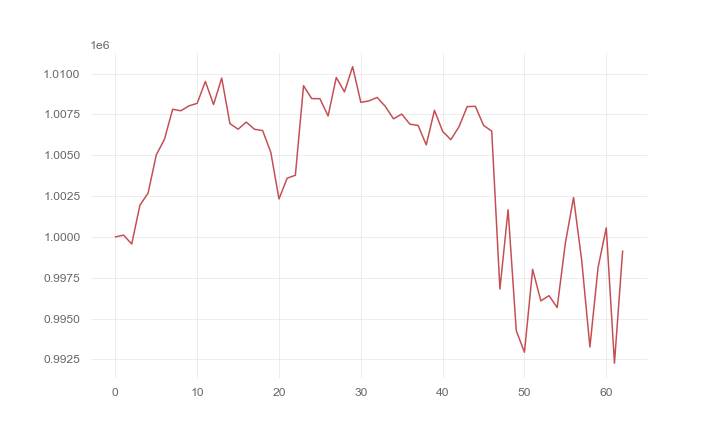

The file beside this chart, header and first rows:
, 0
0, 1000000
1, 1000111
2, 999567
3, 1001943
4, 1002682
5, 1005022
6, 1005979
7, 1007819
8, 1007727
9, 1008029
10, 1008183
11, 1009524
12, 1008109
13, 1009729
14, 1006943
15, 1006596
16, 1007033
17, 1006595
18, 1006516
19, 1005180
20, 1002325
21, 1003598
22, 1003777
23, 1009263
24, 1008473
25, 1008467
26, 1007408
27, 1009765
28, 1008886
29, 1010429
30, 1008244
31, 1008332
32, 1008546
33, 1007988
34, 1007233
35, 1007526
36, 1006906
37, 1006829
38, 1005639
39, 1007754
40, 1006470
41, 1005957
42, 1006749
43, 1007981
44, 1007999
45, 1006835
46, 1006479
47, 996807
48, 1001664
49, 994255
50, 992937
51, 998016
52, 996082
53, 996401
54, 995676
55, 999618
56, 1002412
57, 998543
58, 993258
59, 998133
... 3 more rows
